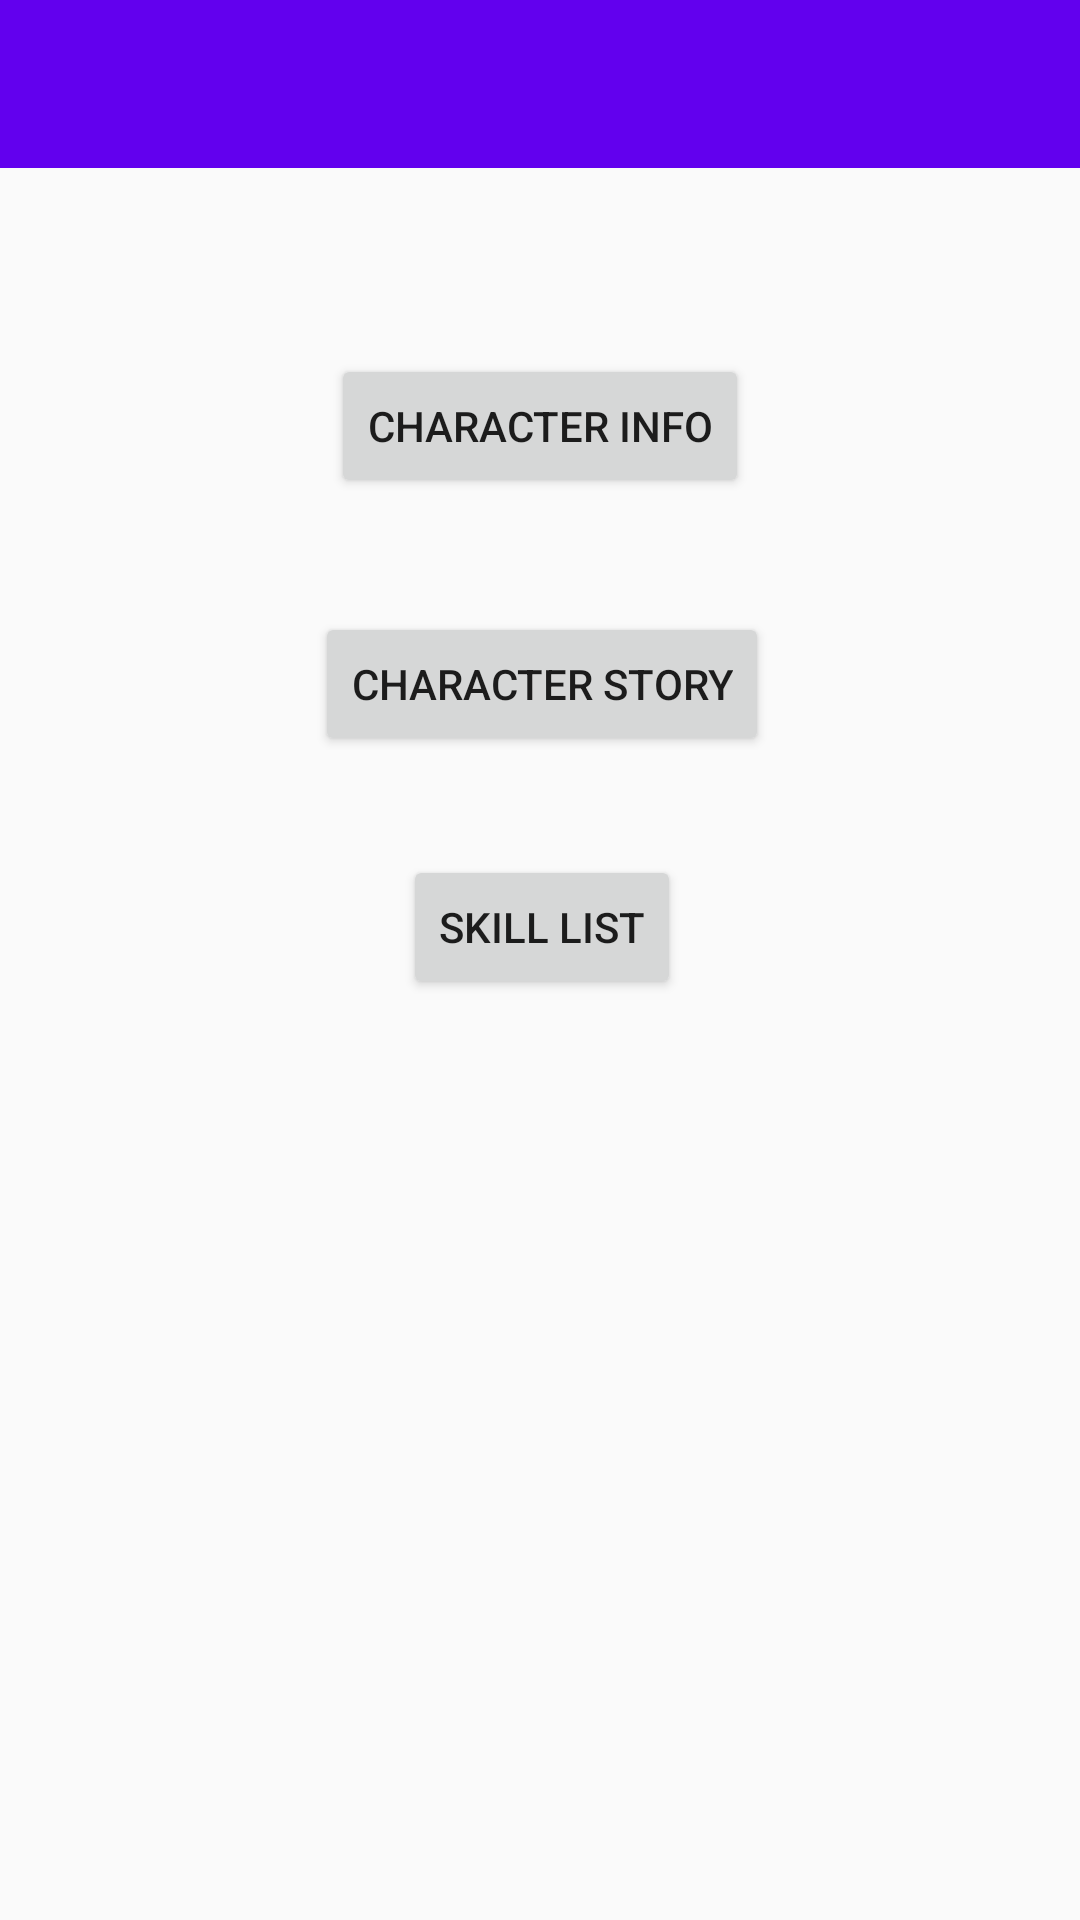

This screen was rendered from an Android layout file. Write that file and the resources it references.
<!-- AndroidManifest.xml: application theme AppTheme -->
<!-- res/layout/activity_character_menu.xml -->
<?xml version="1.0" encoding="utf-8"?>
<androidx.constraintlayout.widget.ConstraintLayout xmlns:android="http://schemas.android.com/apk/res/android"
    xmlns:app="http://schemas.android.com/apk/res-auto"
    xmlns:tools="http://schemas.android.com/tools"
    android:layout_width="match_parent"
    android:layout_height="match_parent"
    tools:context=".Activities.CharacterActivities.CharacterMenuActivity">

    <Button
        android:id="@+id/character_info_btn"
        android:layout_width="wrap_content"
        android:layout_height="wrap_content"
        android:layout_marginStart="148dp"
        android:layout_marginTop="48dp"
        android:layout_marginEnd="148dp"
        android:onClick="toCharacterInfo"
        android:text="@string/cm_character_info"
        app:layout_constraintEnd_toEndOf="parent"
        app:layout_constraintStart_toStartOf="parent"
        app:layout_constraintTop_toBottomOf="@+id/character_name_tv" />

    <TextView
        android:id="@+id/character_name_tv"
        android:layout_width="wrap_content"
        android:layout_height="wrap_content"
        android:layout_marginStart="163dp"
        android:layout_marginTop="51dp"
        android:layout_marginEnd="163dp"
        app:layout_constraintEnd_toEndOf="parent"
        app:layout_constraintStart_toStartOf="parent"
        app:layout_constraintTop_toTopOf="parent" />

    <Button
        android:id="@+id/character_story_btn"
        android:layout_width="wrap_content"
        android:layout_height="wrap_content"
        android:layout_marginStart="116dp"
        android:layout_marginTop="38dp"
        android:layout_marginEnd="115dp"
        android:onClick="toCharacterStory"
        android:text="@string/cm_character_story"
        app:layout_constraintEnd_toEndOf="parent"
        app:layout_constraintStart_toStartOf="parent"
        app:layout_constraintTop_toBottomOf="@+id/character_info_btn" />

    <Button
        android:id="@+id/skill_list_btn"
        android:layout_width="wrap_content"
        android:layout_height="wrap_content"
        android:layout_marginStart="146dp"
        android:layout_marginTop="33dp"
        android:layout_marginEnd="145dp"
        android:onClick="toSkillList"
        android:text="@string/cm_skill_list"
        app:layout_constraintEnd_toEndOf="parent"
        app:layout_constraintStart_toStartOf="parent"
        app:layout_constraintTop_toBottomOf="@+id/character_story_btn" />

    <androidx.appcompat.widget.Toolbar
        android:id="@+id/toolbar"
        android:layout_width="0dp"
        android:layout_height="wrap_content"
        android:background="?attr/colorPrimary"
        android:minHeight="?attr/actionBarSize"
        android:theme="?attr/actionBarTheme"
        app:layout_constraintEnd_toEndOf="parent"
        app:layout_constraintStart_toStartOf="parent"
        app:layout_constraintTop_toTopOf="parent" />
</androidx.constraintlayout.widget.ConstraintLayout>
<!-- resources referenced by this layout -->
<resources>
  <string name="cm_character_info">Character Info</string>
  <string name="cm_character_story">Character Story</string>
  <string name="cm_skill_list">Skill List</string>
  <style name="AppTheme" parent="Theme.AppCompat.Light.NoActionBar">
          
          <item name="colorPrimary">@color/colorPrimary</item>
          <item name="colorPrimaryDark">@color/colorPrimaryDark</item>
          <item name="colorAccent">@color/colorAccent</item>
      </style>
  <!-- not gathered from this repository: default colours our renderer supplied (Android Studio template values) -->
  <color name="colorPrimary">#FF6200EE</color>
  <color name="colorPrimaryDark">#FF3700B3</color>
  <color name="colorAccent">#FF03DAC5</color>
</resources>
